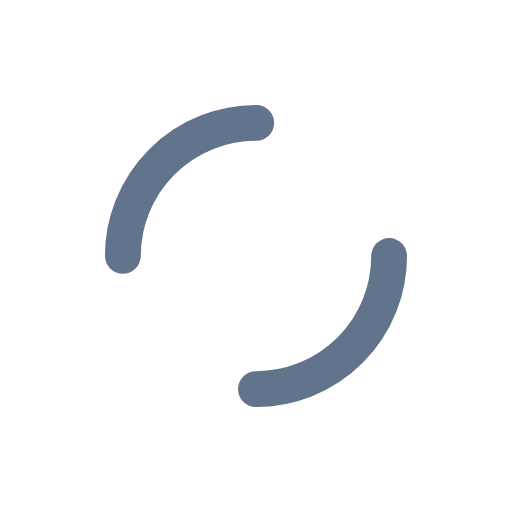
t = 0.00 s
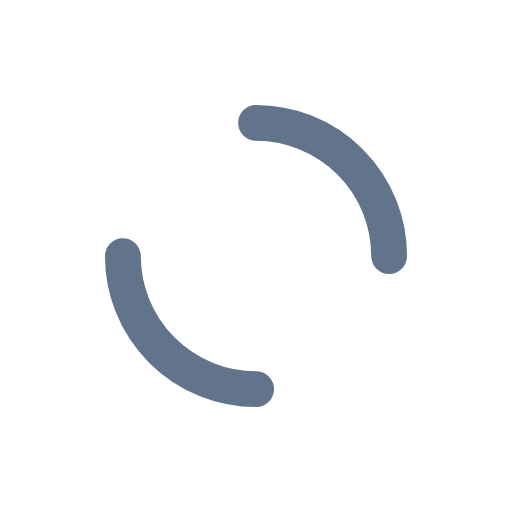
t = 0.30 s
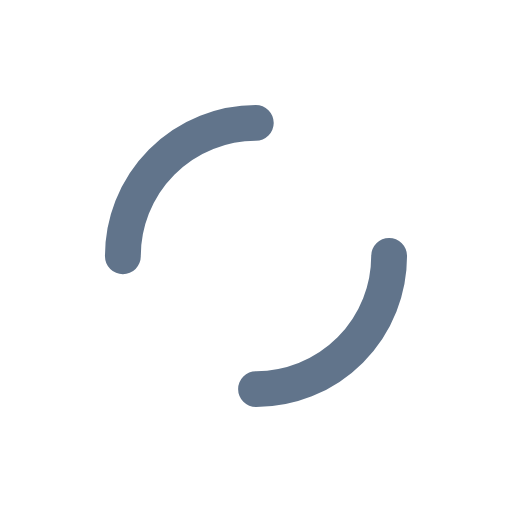
t = 0.60 s
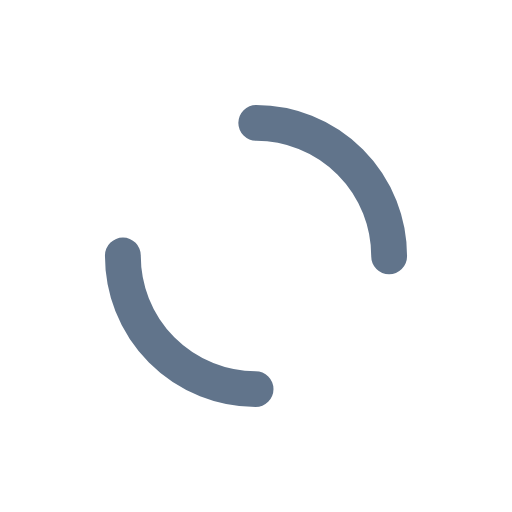
t = 0.90 s

The animated SVG that drew these frames (rendered in a browser with its animation timeline set to each time). Animation: 1 SMIL element (animateTransform=1); one cycle of 1.21 s, repeats indefinitely.

<?xml version="1.0" encoding="utf-8"?>
<svg xmlns="http://www.w3.org/2000/svg" xmlns:xlink="http://www.w3.org/1999/xlink" style="margin: auto; background: none; display: block; shape-rendering: auto;" width="200px" height="200px" viewBox="0 0 100 100" preserveAspectRatio="xMidYMid">
<circle cx="50" cy="50" r="26" stroke-width="7" stroke="#61748b" stroke-dasharray="40.840704496667314 40.840704496667314" fill="none" stroke-linecap="round">
  <animateTransform attributeName="transform" type="rotate" repeatCount="indefinite" dur="1.2048192771084336s" keyTimes="0;1" values="0 50 50;360 50 50"></animateTransform>
</circle>
<!-- [ldio] generated by https://loading.io/ --></svg>
